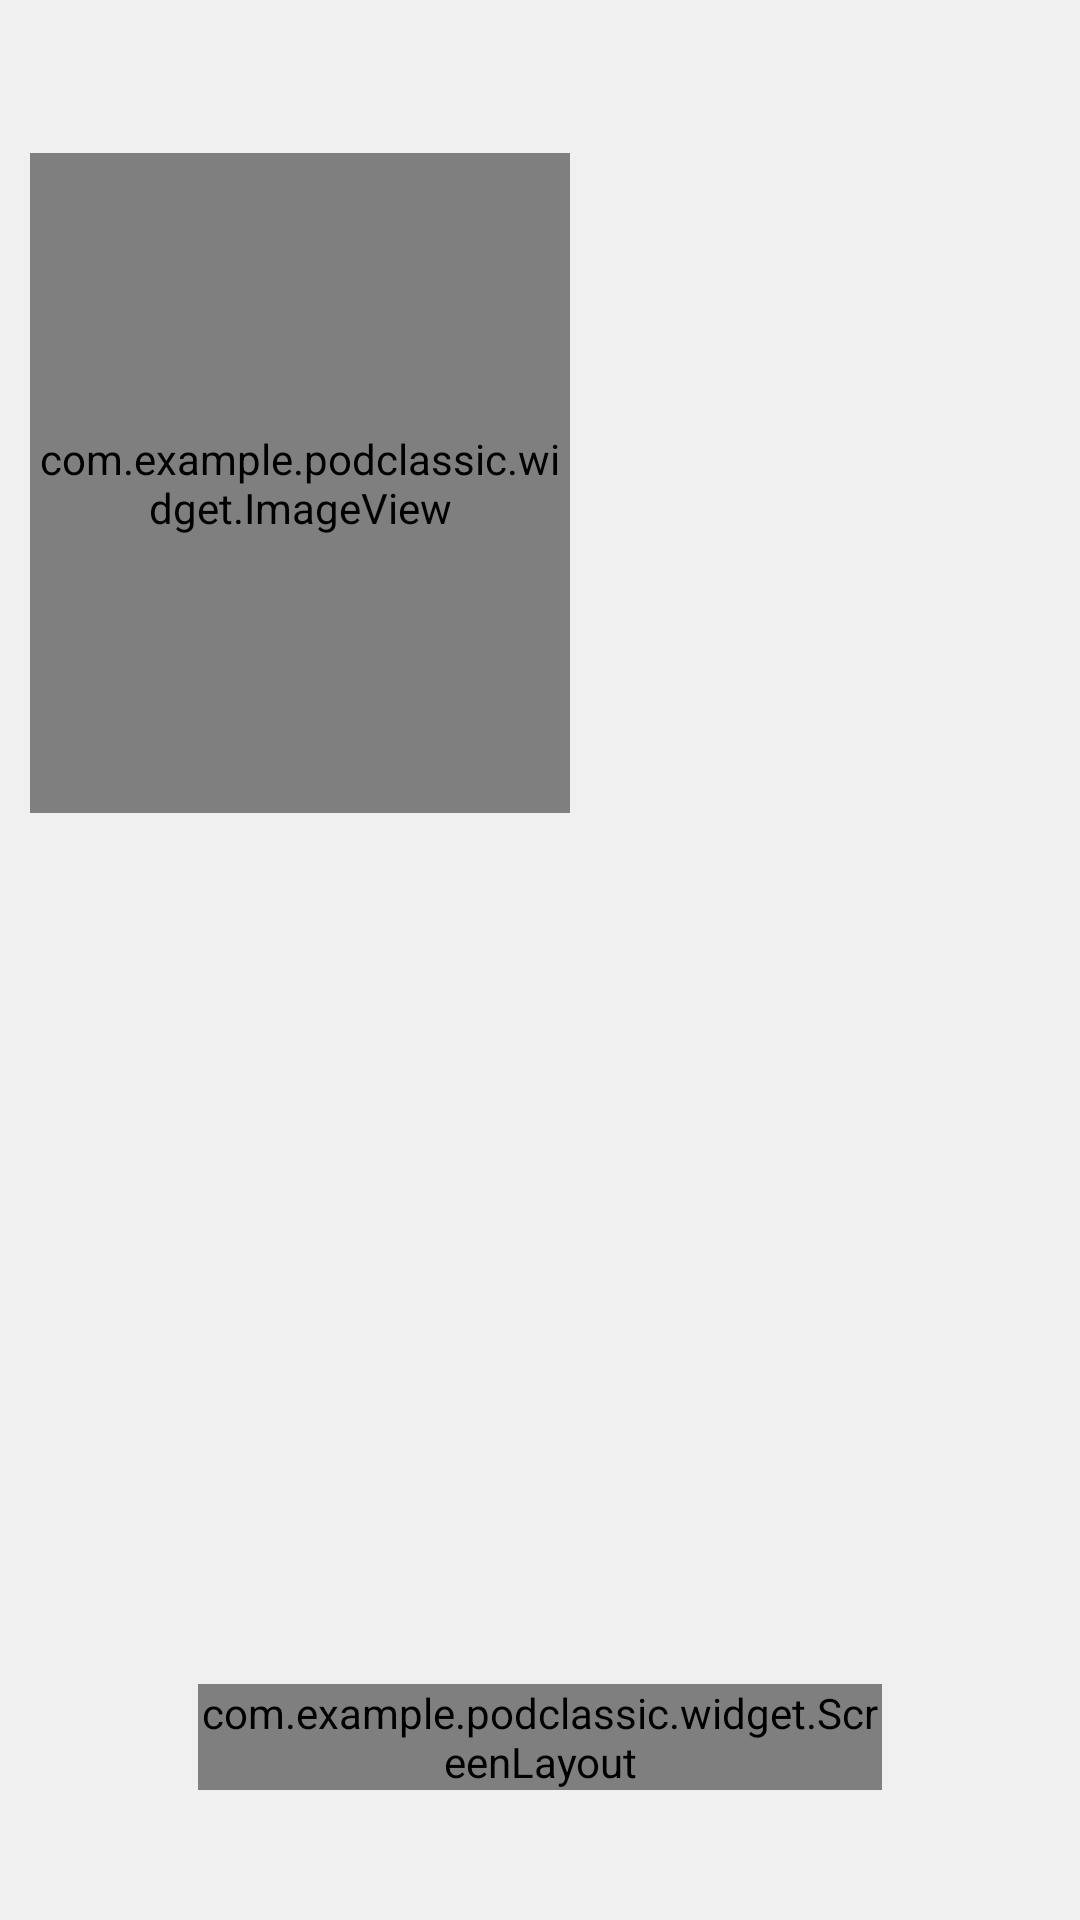

Reconstruct the res/layout file that produces this screen, plus the resources it refers to.
<!-- AndroidManifest.xml: application theme AppTheme -->
<!-- res/layout/view_player.xml -->
<?xml version="1.0" encoding="utf-8"?>
<LinearLayout xmlns:android="http://schemas.android.com/apk/res/android"
    android:id="@+id/player_background"
    android:layout_width="match_parent"
    android:layout_height="match_parent"
    android:orientation="vertical"
    android:padding="0dp"
    android:background="@color/background"
    android:clipChildren="false"
    android:clipToPadding="false">

    
    <FrameLayout
        android:layout_width="match_parent"
        android:layout_height="wrap_content"
        android:layout_margin="@dimen/padding_0"
        android:paddingStart="8dp"
        android:paddingEnd="8dp">

        
        <LinearLayout
            android:layout_width="wrap_content"
            android:layout_height="wrap_content"
            android:layout_gravity="end|center_vertical"
            android:orientation="horizontal"
            android:gravity="center_vertical">

            <androidx.appcompat.widget.AppCompatImageView
                android:id="@+id/ic_play_mode"
                android:layout_width="@dimen/icon_size"
                android:layout_height="@dimen/icon_size"
                android:layout_marginEnd="4dp" />

            <androidx.appcompat.widget.AppCompatImageView
                android:id="@+id/ic_repeat_mode"
                android:layout_width="@dimen/icon_size"
                android:layout_height="@dimen/icon_size"
                android:layout_marginEnd="8dp" />

            
            <androidx.appcompat.widget.AppCompatImageView
                android:id="@+id/ic_stop_time"
                android:layout_width="@dimen/icon_size"
                android:layout_height="@dimen/icon_size"
                android:src="@drawable/ic_access_time_grey_600_18dp"
                android:visibility="gone" />

            
            <androidx.appcompat.widget.AppCompatTextView
                android:id="@+id/tv_stop_time"
                android:layout_width="wrap_content"
                android:layout_height="wrap_content"
                android:textColor="@color/text"
                android:textSize="14sp"
                android:padding="0dp"
                android:gravity="center_vertical" />
        </LinearLayout>

    </FrameLayout>

    
    <LinearLayout
        android:id="@+id/container"
        android:layout_width="match_parent"
        android:layout_height="0dp"
        android:layout_margin="0dp"
        android:layout_weight="8"
        android:gravity="start|top"
        android:orientation="horizontal"
        android:padding="0dp"
        android:clipChildren="false"
        android:clipToPadding="false">

        
        <com.example.podclassic.widget.ImageView
            android:id="@+id/image"
            android:layout_width="180dp"
            android:layout_height="220dp"
            android:layout_marginStart="10dp"
            android:layout_marginTop="20dp"
            android:layout_marginEnd="8dp"
            android:scaleType="centerCrop" />

        
        <LinearLayout
            android:layout_width="0dp"
            android:layout_height="wrap_content"
            android:layout_weight="1"
            android:gravity="start|top"
            android:orientation="vertical"
            android:layout_marginEnd="2dp"
            android:layout_marginTop="20dp">

            
            <androidx.appcompat.widget.AppCompatTextView
                android:id="@+id/tv_title"
                android:layout_width="match_parent"
                android:layout_height="wrap_content"
                android:ellipsize="marquee"
                android:focusable="true"
                android:focusableInTouchMode="true"
                android:marqueeRepeatLimit="marquee_forever"
                android:scrollHorizontally="true"
                android:singleLine="true"
                android:textColor="@color/text"
                android:textSize="18sp"
                android:textStyle="bold"
                android:padding="0dp"
                android:gravity="start" />

            
            <androidx.appcompat.widget.AppCompatTextView
                android:id="@+id/tv_artist"
                android:layout_width="match_parent"
                android:layout_height="wrap_content"
                android:layout_marginTop="3dp"
                android:ellipsize="end"
                android:maxLines="1"
                android:textColor="@color/main"
                android:textSize="14sp"
                android:padding="0dp"
                android:gravity="start" />

            
            <androidx.appcompat.widget.AppCompatTextView
                android:id="@+id/tv_album"
                android:layout_width="match_parent"
                android:layout_height="wrap_content"
                android:layout_marginTop="2dp"
                android:ellipsize="end"
                android:maxLines="1"
                android:textColor="@color/text"
                android:textSize="12sp"
                android:padding="0dp"
                android:gravity="start" />

            
            <androidx.appcompat.widget.AppCompatTextView
                android:id="@+id/tv_index"
                android:layout_width="match_parent"
                android:layout_height="wrap_content"
                android:layout_marginTop="60dp"
                android:textColor="@color/text"
                android:textSize="14sp"
                android:padding="0dp"
                android:gravity="start" />

            
            <com.example.podclassic.widget.TextView
                android:id="@+id/tv_lyric"
                android:layout_width="match_parent"
                android:layout_height="wrap_content"
                android:layout_marginTop="8dp"
                android:gravity="center"
                android:singleLine="true"
                android:textColor="@color/text_secondary"
                android:textSize="12sp"
                android:visibility="gone" />
        </LinearLayout>

    </LinearLayout>

    
    <LinearLayout
        android:layout_width="match_parent"
        android:layout_height="0dp"
        android:layout_margin="0dp"
        android:layout_weight="2"
        android:gravity="center_vertical"
        android:orientation="horizontal"
        android:paddingStart="8dp"
        android:paddingEnd="8dp">

        
        <androidx.appcompat.widget.AppCompatTextView
            android:id="@+id/tv_current_time"
            android:layout_width="50dp"
            android:layout_height="wrap_content"
            android:textColor="@color/text"
            android:textSize="14sp"
            android:gravity="end"
            android:padding="0dp" />

        
        <com.example.podclassic.widget.ScreenLayout
            android:id="@+id/seek_bar"
            android:layout_width="0dp"
            android:layout_height="wrap_content"
            android:layout_marginStart="8dp"
            android:layout_marginEnd="8dp"
            android:layout_weight="1" />

        
        <androidx.appcompat.widget.AppCompatTextView
            android:id="@+id/tv_remaining_time"
            android:layout_width="50dp"
            android:layout_height="wrap_content"
            android:textColor="@color/text"
            android:textSize="14sp"
            android:gravity="start"
            android:padding="0dp" />

    </LinearLayout>

</LinearLayout>
<!-- resources referenced by this layout -->
<resources>
  <color name="background">#F0F0F0</color>
  <color name="main">#007AFF</color>
  <color name="text">#1A1A1A</color>
  <color name="text_secondary">#666666</color>
  <dimen name="icon_size">18dp</dimen>
  <dimen name="padding_0">6dp</dimen>
  <!-- drawable ic_access_time_grey_600_18dp (drawable) -->
  <?xml version="1.0" encoding="UTF-8" standalone="no"?>
  <vector xmlns:android="http://schemas.android.com/apk/res/android"
      android:width="18dp"
      android:height="18dp"
      android:viewportWidth="24.0"
      android:viewportHeight="24.0">
      <path
          android:fillColor="#757575"
          android:pathData="M11.99,2C6.47,2 2,6.48 2,12s4.47,10 9.99,10C17.52,22 22,17.52 22,12S17.52,2 11.99,2zM12,20c-4.42,0 -8,-3.58 -8,-8s3.58,-8 8,-8 8,3.58 8,8 -3.58,8 -8,8zM12.5,7H11v6l5.25,3.15 0.75,-1.23 -4.5,-2.67z" />
  </vector>
  <style name="AppTheme" parent="Theme.AppCompat.NoActionBar">
          <item name="colorPrimary">@color/colorPrimary</item>
          <item name="colorAccent">@color/colorAccent</item>
          <item name="colorPrimaryDark">@color/colorPrimaryDark</item>
          <item name="android:navigationBarColor">@color/colorPrimary</item>
          <item name="android:windowFullscreen">true</item>
          <item name="android:windowNoTitle">true</item>
          <item name="android:windowLayoutInDisplayCutoutMode" tools:targetApi="27">shortEdges</item>
          <item name="android:windowTranslucentNavigation">true</item>
          
          <item name="android:windowBackground">@null</item>
      </style>
  <color name="colorPrimary">#000000</color>
  <color name="colorAccent">#FF0000</color>
  <color name="colorPrimaryDark">#88000000</color>
</resources>
